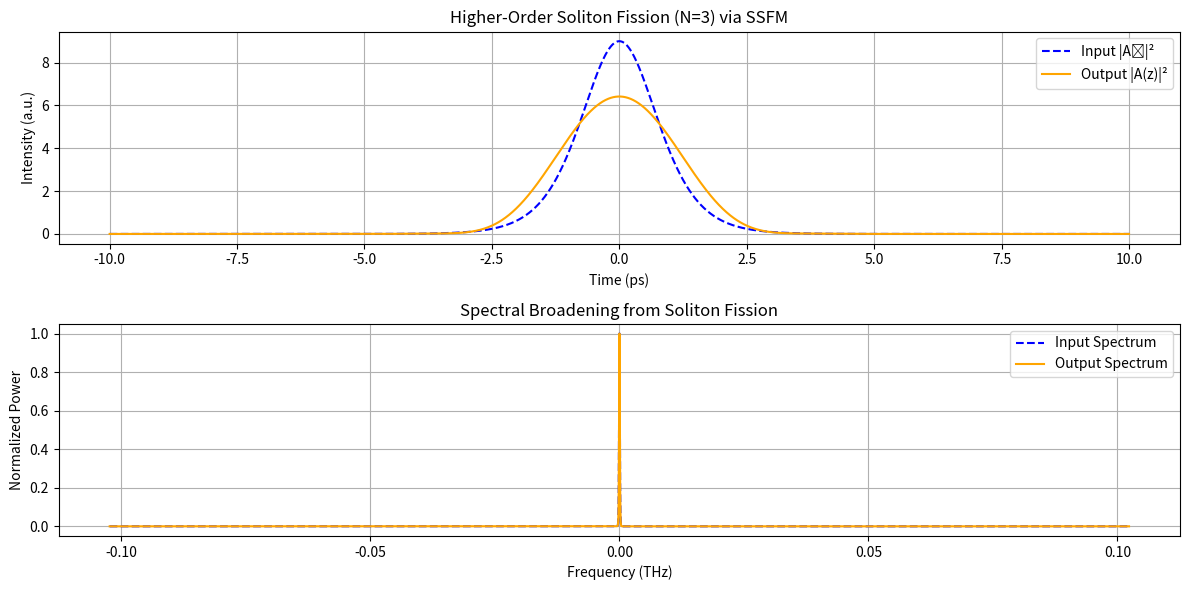

Reproduce this figure in Python. (Note: this script raises an exception after producing the figure.)
import numpy as np
import matplotlib.pyplot as plt

# Time grid
T = 10
nt = 2**12
t = np.linspace(-T, T, nt)
dt = t[1] - t[0]

# Frequency grid
w = 2 * np.pi * np.fft.fftfreq(nt, d=dt)

# Physical constants for SSFM
beta2 = -1.0      # (ps^2/km)
gamma = 0.0       # (1/W/km)
z_max = 1.0       # (km)
n_steps = 100
dz = z_max / n_steps

# Input pulse (N=3)
N_order = 3
A0 = N_order / np.cosh(t)
A = A0.copy().astype(np.complex128)

# Linear operator
dispersion = np.exp(-0.5j * beta2 * w**2 * dz)

# SSFM loop
for _ in range(n_steps):
    A *= np.exp(1j * gamma * np.abs(A)**2 * dz / 2)
    A_freq = np.fft.fft(A)
    A_freq *= dispersion
    A = np.fft.ifft(A_freq)
    A *= np.exp(1j * gamma * np.abs(A)**2 * dz / 2)

A_out = A
freq = np.fft.fftshift(np.fft.fftfreq(nt, d=dt)) * 1e-3  # keep your original scaling

plt.figure(figsize=(12, 6))

plt.subplot(2, 1, 1)
plt.plot(t, np.abs(A0)**2, 'b--', label='Input |A₀|²')
plt.plot(t, np.abs(A_out)**2, 'orange', label='Output |A(z)|²')
plt.title('Higher-Order Soliton Fission (N=3) via SSFM')
plt.xlabel('Time (ps)')
plt.ylabel('Intensity (a.u.)')
plt.legend()
plt.grid()

plt.subplot(2, 1, 2)
plt.plot(freq,
         np.fft.fftshift(np.abs(np.fft.fft(A0))**2 / np.max(np.abs(np.fft.fft(A0))**2)),
         'b--', label='Input Spectrum')
plt.plot(freq,
         np.fft.fftshift(np.abs(np.fft.fft(A_out))**2 / np.max(np.abs(np.fft.fft(A_out))**2)),
         'orange', label='Output Spectrum')
plt.xlabel('Frequency (THz)')
plt.ylabel('Normalized Power')
plt.title('Spectral Broadening from Soliton Fission')
plt.legend()
plt.grid()

plt.tight_layout()
plt.savefig("../figures/fission_spectral.png", dpi=300)
plt.show()